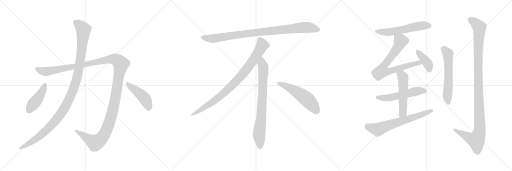
t = 0.00 s
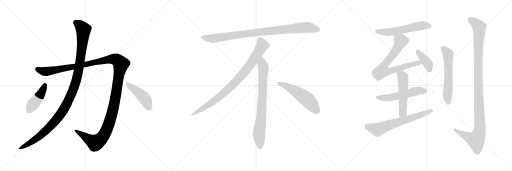
t = 2.74 s
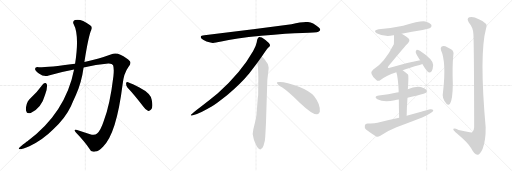
t = 5.47 s
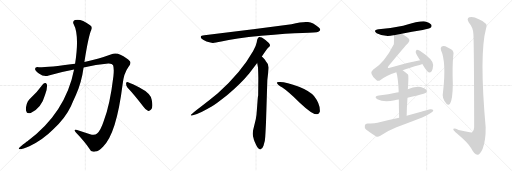
t = 8.21 s
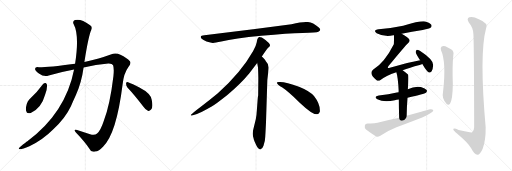
t = 10.95 s
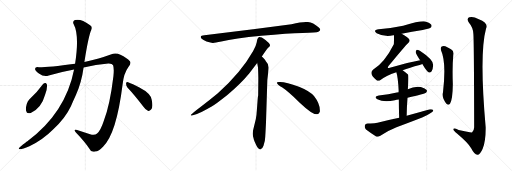
t = 13.69 s

The animated SVG that drew these frames (rendered in a browser with its animation timeline set to each time). Animation: 16 CSS @keyframes rules; one cycle of 13.69 s.

<svg version="1.1" viewBox="0 0 3072 1024" xmlns="http://www.w3.org/2000/svg">
  <g stroke="lightgray" stroke-dasharray="1,1" stroke-width="1" transform="scale(4, 4)">
    <line x1="0" y1="0" x2="256" y2="256"></line>
    <line x1="256" y1="0" x2="0" y2="256"></line>
    <line x1="128" y1="0" x2="128" y2="256"></line>
    <line x1="0" y1="128" x2="256" y2="128"></line>
    <line x1="256" y1="0" x2="512" y2="256"></line>
    <line x1="512" y1="0" x2="256" y2="256"></line>
    <line x1="384" y1="0" x2="384" y2="256"></line>
    <line x1="256" y1="128" x2="512" y2="128"></line>
    <line x1="512" y1="0" x2="768" y2="256"></line>
    <line x1="768" y1="0" x2="512" y2="256"></line>
    <line x1="640" y1="0" x2="640" y2="256"></line>
    <line x1="512" y1="128" x2="768" y2="128"></line>
  </g>
<g transform="scale(1, -1) translate(0, -850)">
   <style type="text/css">
    @keyframes keyframes0 {
      from {
       stroke: black;
       stroke-dashoffset: 1426;
       stroke-width: 128;
       }
       82% {
       animation-timing-function: step-end;
       stroke: black;
       stroke-dashoffset: 0;
       stroke-width: 128;
       }
       to {
       stroke: black;
       stroke-width: 1024;
       }
       }
       #make-me-a-hanzi-animation-0 {
         animation: keyframes0 1.410482s both;
         animation-delay: 0.000000s;
         animation-timing-function: linear;
       }
    @keyframes keyframes1 {
      from {
       stroke: black;
       stroke-dashoffset: 1169;
       stroke-width: 128;
       }
       79% {
       animation-timing-function: step-end;
       stroke: black;
       stroke-dashoffset: 0;
       stroke-width: 128;
       }
       to {
       stroke: black;
       stroke-width: 1024;
       }
       }
       #make-me-a-hanzi-animation-1 {
         animation: keyframes1 1.201335s both;
         animation-delay: 1.410482s;
         animation-timing-function: linear;
       }
    @keyframes keyframes2 {
      from {
       stroke: black;
       stroke-dashoffset: 439;
       stroke-width: 128;
       }
       59% {
       animation-timing-function: step-end;
       stroke: black;
       stroke-dashoffset: 0;
       stroke-width: 128;
       }
       to {
       stroke: black;
       stroke-width: 1024;
       }
       }
       #make-me-a-hanzi-animation-2 {
         animation: keyframes2 0.607259s both;
         animation-delay: 2.611817s;
         animation-timing-function: linear;
       }
    @keyframes keyframes3 {
      from {
       stroke: black;
       stroke-dashoffset: 453;
       stroke-width: 128;
       }
       60% {
       animation-timing-function: step-end;
       stroke: black;
       stroke-dashoffset: 0;
       stroke-width: 128;
       }
       to {
       stroke: black;
       stroke-width: 1024;
       }
       }
       #make-me-a-hanzi-animation-3 {
         animation: keyframes3 0.618652s both;
         animation-delay: 3.219076s;
         animation-timing-function: linear;
       }
    @keyframes keyframes4 {
      from {
       stroke: black;
       stroke-dashoffset: 952;
       stroke-width: 128;
       }
       76% {
       animation-timing-function: step-end;
       stroke: black;
       stroke-dashoffset: 0;
       stroke-width: 128;
       }
       to {
       stroke: black;
       stroke-width: 1024;
       }
       }
       #make-me-a-hanzi-animation-4 {
         animation: keyframes4 1.024740s both;
         animation-delay: 3.837728s;
         animation-timing-function: linear;
       }
    @keyframes keyframes5 {
      from {
       stroke: black;
       stroke-dashoffset: 897;
       stroke-width: 128;
       }
       74% {
       animation-timing-function: step-end;
       stroke: black;
       stroke-dashoffset: 0;
       stroke-width: 128;
       }
       to {
       stroke: black;
       stroke-width: 1024;
       }
       }
       #make-me-a-hanzi-animation-5 {
         animation: keyframes5 0.979980s both;
         animation-delay: 4.862468s;
         animation-timing-function: linear;
       }
    @keyframes keyframes6 {
      from {
       stroke: black;
       stroke-dashoffset: 792;
       stroke-width: 128;
       }
       72% {
       animation-timing-function: step-end;
       stroke: black;
       stroke-dashoffset: 0;
       stroke-width: 128;
       }
       to {
       stroke: black;
       stroke-width: 1024;
       }
       }
       #make-me-a-hanzi-animation-6 {
         animation: keyframes6 0.894531s both;
         animation-delay: 5.842448s;
         animation-timing-function: linear;
       }
    @keyframes keyframes7 {
      from {
       stroke: black;
       stroke-dashoffset: 548;
       stroke-width: 128;
       }
       64% {
       animation-timing-function: step-end;
       stroke: black;
       stroke-dashoffset: 0;
       stroke-width: 128;
       }
       to {
       stroke: black;
       stroke-width: 1024;
       }
       }
       #make-me-a-hanzi-animation-7 {
         animation: keyframes7 0.695964s both;
         animation-delay: 6.736979s;
         animation-timing-function: linear;
       }
    @keyframes keyframes8 {
      from {
       stroke: black;
       stroke-dashoffset: 574;
       stroke-width: 128;
       }
       65% {
       animation-timing-function: step-end;
       stroke: black;
       stroke-dashoffset: 0;
       stroke-width: 128;
       }
       to {
       stroke: black;
       stroke-width: 1024;
       }
       }
       #make-me-a-hanzi-animation-8 {
         animation: keyframes8 0.717122s both;
         animation-delay: 7.432943s;
         animation-timing-function: linear;
       }
    @keyframes keyframes9 {
      from {
       stroke: black;
       stroke-dashoffset: 750;
       stroke-width: 128;
       }
       71% {
       animation-timing-function: step-end;
       stroke: black;
       stroke-dashoffset: 0;
       stroke-width: 128;
       }
       to {
       stroke: black;
       stroke-width: 1024;
       }
       }
       #make-me-a-hanzi-animation-9 {
         animation: keyframes9 0.860352s both;
         animation-delay: 8.150065s;
         animation-timing-function: linear;
       }
    @keyframes keyframes10 {
      from {
       stroke: black;
       stroke-dashoffset: 398;
       stroke-width: 128;
       }
       56% {
       animation-timing-function: step-end;
       stroke: black;
       stroke-dashoffset: 0;
       stroke-width: 128;
       }
       to {
       stroke: black;
       stroke-width: 1024;
       }
       }
       #make-me-a-hanzi-animation-10 {
         animation: keyframes10 0.573893s both;
         animation-delay: 9.010417s;
         animation-timing-function: linear;
       }
    @keyframes keyframes11 {
      from {
       stroke: black;
       stroke-dashoffset: 545;
       stroke-width: 128;
       }
       64% {
       animation-timing-function: step-end;
       stroke: black;
       stroke-dashoffset: 0;
       stroke-width: 128;
       }
       to {
       stroke: black;
       stroke-width: 1024;
       }
       }
       #make-me-a-hanzi-animation-11 {
         animation: keyframes11 0.693522s both;
         animation-delay: 9.584310s;
         animation-timing-function: linear;
       }
    @keyframes keyframes12 {
      from {
       stroke: black;
       stroke-dashoffset: 539;
       stroke-width: 128;
       }
       64% {
       animation-timing-function: step-end;
       stroke: black;
       stroke-dashoffset: 0;
       stroke-width: 128;
       }
       to {
       stroke: black;
       stroke-width: 1024;
       }
       }
       #make-me-a-hanzi-animation-12 {
         animation: keyframes12 0.688639s both;
         animation-delay: 10.277832s;
         animation-timing-function: linear;
       }
    @keyframes keyframes13 {
      from {
       stroke: black;
       stroke-dashoffset: 667;
       stroke-width: 128;
       }
       68% {
       animation-timing-function: step-end;
       stroke: black;
       stroke-dashoffset: 0;
       stroke-width: 128;
       }
       to {
       stroke: black;
       stroke-width: 1024;
       }
       }
       #make-me-a-hanzi-animation-13 {
         animation: keyframes13 0.792806s both;
         animation-delay: 10.966471s;
         animation-timing-function: linear;
       }
    @keyframes keyframes14 {
      from {
       stroke: black;
       stroke-dashoffset: 595;
       stroke-width: 128;
       }
       66% {
       animation-timing-function: step-end;
       stroke: black;
       stroke-dashoffset: 0;
       stroke-width: 128;
       }
       to {
       stroke: black;
       stroke-width: 1024;
       }
       }
       #make-me-a-hanzi-animation-14 {
         animation: keyframes14 0.734212s both;
         animation-delay: 11.759277s;
         animation-timing-function: linear;
       }
    @keyframes keyframes15 {
      from {
       stroke: black;
       stroke-dashoffset: 1157;
       stroke-width: 128;
       }
       79% {
       animation-timing-function: step-end;
       stroke: black;
       stroke-dashoffset: 0;
       stroke-width: 128;
       }
       to {
       stroke: black;
       stroke-width: 1024;
       }
       }
       #make-me-a-hanzi-animation-15 {
         animation: keyframes15 1.191569s both;
         animation-delay: 12.493489s;
         animation-timing-function: linear;
       }
</style>
<path d="M 501.5 446.5 Q 574.5 461.5 649.5 469.5 Q 673.5 470.5 678.5 459.5 Q 685.5 440.5 680.5 393.5 Q 659.5 218.5 622.5 125.5 Q 603.5 67.5 582.5 50.5 Q 569.5 37.5 540.5 45.5 L 462.5 71.5 Q 437.5 78.5 455.5 55.5 Q 507.5 1.5 536.5 -41.5 Q 546.5 -65.5 571.5 -57.5 Q 592.5 -56.5 619.5 -27.5 Q 698.5 48.5 735.5 343.5 Q 742.5 410.5 770.5 448.5 Q 789.5 472.5 779.5 483.5 Q 761.5 504.5 722.5 522.5 Q 694.5 537.5 664.5 524.5 Q 597.5 499.5 506.5 479.5 L 450.5 468.5 Q 294.5 447.5 233.5 447.5 Q 211.5 451.5 210.5 438.5 Q 209.5 428.5 233.5 410.5 Q 263.5 388.5 292.5 398.5 Q 368.5 420.5 444.5 434.5 L 501.5 446.5 Z" fill="lightgray"></path> 
<path d="M 444.5 434.5 Q 393.5 173.5 162.5 2.5 Q 159.5 2.5 120.5 -30.5 Q 104.5 -42.5 119.5 -44.5 Q 135.5 -43.5 176.5 -26.5 Q 260.5 15.5 321.5 77.5 Q 391.5 141.5 425.5 213.5 Q 438.5 244.5 453.5 276.5 Q 489.5 355.5 501.5 446.5 L 506.5 479.5 Q 530.5 633.5 547.5 670.5 Q 557.5 692.5 538.5 701.5 Q 484.5 741.5 449.5 730.5 Q 433.5 723.5 441.5 706.5 Q 477.5 640.5 450.5 468.5 L 444.5 434.5 Z" fill="lightgray"></path> 
<path d="M 258.5 347.5 Q 221.5 296.5 175.5 253.5 Q 165.5 243.5 160.5 227.5 Q 153.5 203.5 156.5 186.5 Q 160.5 165.5 184.5 173.5 Q 248.5 201.5 270.5 282.5 Q 283.5 313.5 282.5 341.5 Q 279.5 351.5 274.5 353.5 Q 264.5 354.5 258.5 347.5 Z" fill="lightgray"></path> 
<path d="M 764.5 326.5 Q 807.5 280.5 859.5 212.5 Q 874.5 190.5 889.5 185.5 Q 898.5 184.5 906.5 193.5 Q 919.5 205.5 910.5 251.5 Q 906.5 290.5 836.5 326.5 Q 793.5 348.5 768.5 357.5 Q 759.5 363.5 756.5 351.5 Q 755.5 338.5 764.5 326.5 Z" fill="lightgray"></path> 
<path d="M 1749.0 705.5 L 1531.0 676.5 L 1226.0 639.5 Q 1193.0 636.5 1210.0 618.5 Q 1218.0 611.5 1239.0 602.5 Q 1267.0 594.5 1276.0 593.5 Q 1286.0 592.5 1328.0 601.5 Q 1406.0 620.5 1568.0 636.5 Q 1730.0 651.5 1815.0 653.5 Q 1900.0 655.5 1910.0 660.5 Q 1932.0 670.5 1911.0 687.5 Q 1879.0 714.5 1848.0 718.5 Q 1818.0 722.5 1749.0 705.5 Z" fill="lightgray"></path> 
<path d="M 1571.0 511.5 Q 1599.0 554.5 1606.0 561.5 L 1617.0 571.5 Q 1620.0 574.5 1620.0 580.5 Q 1620.0 585.5 1613.0 593.5 Q 1595.0 610.5 1571.0 625.5 Q 1560.0 630.5 1556.0 629.5 L 1551.0 626.5 Q 1549.0 625.5 1547.0 621.5 Q 1545.0 616.5 1544.0 615.5 L 1540.0 595.5 Q 1537.0 576.5 1519.0 545.5 Q 1447.0 417.5 1307.0 291.5 Q 1258.0 250.5 1203.0 209.5 Q 1149.0 168.5 1147.0 163.5 Q 1140.0 153.5 1157.0 159.5 L 1182.0 167.5 Q 1202.0 172.5 1270.0 211.5 Q 1291.0 222.5 1364.0 280.5 Q 1445.0 348.5 1495.0 409.5 L 1543.0 473.5 L 1571.0 511.5 Z" fill="lightgray"></path> 
<path d="M 1596.0 115.5 L 1604.0 371.5 L 1610.0 423.5 Q 1612.0 439.5 1612.0 446.5 Q 1612.0 467.5 1594.0 485.5 Q 1592.0 490.5 1571.0 511.5 C 1550.0 533.5 1538.0 503.5 1543.0 473.5 L 1548.0 445.5 Q 1550.0 404.5 1550.0 383.5 L 1549.0 277.5 Q 1547.0 271.5 1545.0 241.5 L 1541.0 188.5 Q 1539.0 155.5 1535.0 137.5 L 1520.0 75.5 Q 1512.0 47.5 1521.0 22.5 L 1523.0 13.5 Q 1525.0 7.5 1537.0 -19.5 Q 1550.0 -46.5 1562.0 -45.5 Q 1574.0 -44.5 1581.0 -23.5 L 1589.0 6.5 Q 1592.0 29.5 1593.0 57.5 L 1596.0 115.5 Z" fill="lightgray"></path> 
<path d="M 1661.0 354.5 Q 1664.0 343.5 1694.0 325.5 Q 1724.0 306.5 1800.0 233.5 Q 1877.0 160.5 1904.0 165.5 Q 1914.0 166.5 1919.0 180.5 Q 1923.0 224.5 1884.0 274.5 Q 1859.0 304.5 1794.0 330.5 Q 1711.0 361.5 1673.0 358.5 Q 1660.0 358.5 1661.0 354.5 Z" fill="lightgray"></path> 
<path d="M 2410.0 648.0 Q 2471.0 661.0 2536.0 671.0 Q 2576.0 680.0 2583.0 685.0 Q 2593.0 692.0 2588.0 702.0 Q 2581.0 714.0 2551.0 722.0 Q 2526.0 728.0 2419.0 697.0 Q 2349.0 682.0 2272.0 676.0 Q 2235.0 670.0 2260.0 652.0 Q 2305.0 628.0 2360.0 639.0 Q 2361.0 640.0 2364.0 639.0 L 2410.0 648.0 Z" fill="lightgray"></path> 
<path d="M 2416.0 430.0 Q 2456.0 445.0 2518.0 461.0 Q 2527.0 464.0 2534.0 467.0 C 2562.0 477.0 2550.0 495.0 2521.0 489.0 Q 2433.0 473.0 2339.0 445.0 Q 2330.0 441.0 2327.0 444.0 Q 2326.0 447.0 2331.0 455.0 Q 2428.0 573.0 2448.0 592.0 Q 2461.0 602.0 2455.0 615.0 Q 2449.0 627.0 2410.0 648.0 C 2384.0 663.0 2364.0 669.0 2364.0 639.0 Q 2364.0 591.0 2363.0 586.0 Q 2309.0 478.0 2238.0 432.0 Q 2211.0 410.0 2258.0 371.0 Q 2268.0 361.0 2283.0 371.0 Q 2313.0 396.0 2378.0 418.0 L 2416.0 430.0 Z" fill="lightgray"></path> 
<path d="M 2534.0 467.0 Q 2562.0 419.0 2574.0 416.0 Q 2583.0 415.0 2590.0 423.0 Q 2597.0 433.0 2599.0 461.0 Q 2599.0 494.0 2519.0 546.0 Q 2507.0 553.0 2501.0 553.0 Q 2497.0 550.0 2494.0 540.0 Q 2494.0 530.0 2511.0 505.0 Q 2515.0 498.0 2521.0 489.0 L 2534.0 467.0 Z" fill="lightgray"></path> 
<path d="M 2445.0 265.0 Q 2548.0 289.0 2556.0 295.0 Q 2565.0 302.0 2560.0 311.0 Q 2553.0 321.0 2525.0 329.0 Q 2486.0 335.0 2447.0 315.0 L 2392.0 298.0 Q 2386.0 298.0 2381.0 296.0 Q 2332.0 284.0 2273.0 278.0 Q 2239.0 272.0 2264.0 256.0 Q 2303.0 235.0 2369.0 250.0 Q 2379.0 253.0 2393.0 254.0 L 2445.0 265.0 Z" fill="lightgray"></path> 
<path d="M 2440.0 156.0 Q 2441.0 214.0 2445.0 265.0 L 2447.0 315.0 Q 2453.0 399.0 2448.0 404.0 Q 2432.0 420.0 2416.0 430.0 C 2391.0 447.0 2369.0 447.0 2378.0 418.0 Q 2388.0 390.0 2392.0 306.0 Q 2391.0 303.0 2392.0 298.0 L 2393.0 254.0 Q 2393.0 209.0 2395.0 144.0 C 2396.0 114.0 2439.0 126.0 2440.0 156.0 Z" fill="lightgray"></path> 
<path d="M 2395.0 144.0 Q 2331.0 131.0 2265.0 114.0 Q 2243.0 108.0 2206.0 110.0 Q 2191.0 109.0 2189.0 98.0 Q 2186.0 83.0 2196.0 74.0 Q 2221.0 55.0 2257.0 32.0 Q 2267.0 28.0 2282.0 37.0 Q 2328.0 68.0 2379.0 88.0 Q 2457.0 116.0 2533.0 146.0 Q 2563.0 158.0 2584.0 173.0 Q 2599.0 180.0 2600.0 190.0 Q 2594.0 197.0 2580.0 195.0 Q 2513.0 176.0 2440.0 156.0 L 2395.0 144.0 Z" fill="lightgray"></path> 
<path d="M 2646.0 550.0 Q 2679.0 478.0 2658.0 298.0 Q 2649.0 262.0 2680.0 227.0 Q 2690.0 217.0 2700.0 228.0 Q 2716.0 256.0 2717.0 346.0 Q 2713.0 454.0 2720.0 521.0 Q 2726.0 543.0 2706.0 555.0 Q 2690.0 565.0 2672.0 573.0 Q 2659.0 577.0 2650.0 572.0 Q 2641.0 565.0 2646.0 550.0 Z" fill="lightgray"></path> 
<path d="M 2840.0 650.0 Q 2844.0 616.0 2845.0 88.0 Q 2844.0 66.0 2833.0 57.0 Q 2826.0 54.0 2752.0 71.0 Q 2718.0 86.0 2720.0 74.0 Q 2721.0 67.0 2742.0 50.0 Q 2811.0 -8.0 2827.0 -39.0 Q 2846.0 -76.0 2864.0 -78.0 Q 2880.0 -79.0 2896.0 -42.0 Q 2915.0 7.0 2914.0 87.0 Q 2875.0 529.0 2916.0 679.0 Q 2934.0 712.0 2873.0 736.0 Q 2836.0 755.0 2816.0 747.0 Q 2797.0 740.0 2814.0 715.0 Q 2838.0 687.0 2840.0 650.0 Z" fill="lightgray"></path> 
      <clipPath id="make-me-a-hanzi-clip-0">
      <path d="M 501.5 446.5 Q 574.5 461.5 649.5 469.5 Q 673.5 470.5 678.5 459.5 Q 685.5 440.5 680.5 393.5 Q 659.5 218.5 622.5 125.5 Q 603.5 67.5 582.5 50.5 Q 569.5 37.5 540.5 45.5 L 462.5 71.5 Q 437.5 78.5 455.5 55.5 Q 507.5 1.5 536.5 -41.5 Q 546.5 -65.5 571.5 -57.5 Q 592.5 -56.5 619.5 -27.5 Q 698.5 48.5 735.5 343.5 Q 742.5 410.5 770.5 448.5 Q 789.5 472.5 779.5 483.5 Q 761.5 504.5 722.5 522.5 Q 694.5 537.5 664.5 524.5 Q 597.5 499.5 506.5 479.5 L 450.5 468.5 Q 294.5 447.5 233.5 447.5 Q 211.5 451.5 210.5 438.5 Q 209.5 428.5 233.5 410.5 Q 263.5 388.5 292.5 398.5 Q 368.5 420.5 444.5 434.5 L 501.5 446.5 Z" fill="lightgray"></path>
      </clipPath>
      <path clip-path="url(#make-me-a-hanzi-clip-0)" d="M 221.5 437.5 L 252.5 424.5 L 279.5 422.5 L 681.5 497.5 L 701.5 490.5 L 725.5 466.5 L 674.5 175.5 L 641.5 74.5 L 619.5 34.5 L 591.5 5.5 L 570.5 -4.5 L 455.5 64.5 " fill="none" id="make-me-a-hanzi-animation-0" stroke-dasharray="1298 2596" stroke-linecap="round"></path>

      <clipPath id="make-me-a-hanzi-clip-1">
      <path d="M 444.5 434.5 Q 393.5 173.5 162.5 2.5 Q 159.5 2.5 120.5 -30.5 Q 104.5 -42.5 119.5 -44.5 Q 135.5 -43.5 176.5 -26.5 Q 260.5 15.5 321.5 77.5 Q 391.5 141.5 425.5 213.5 Q 438.5 244.5 453.5 276.5 Q 489.5 355.5 501.5 446.5 L 506.5 479.5 Q 530.5 633.5 547.5 670.5 Q 557.5 692.5 538.5 701.5 Q 484.5 741.5 449.5 730.5 Q 433.5 723.5 441.5 706.5 Q 477.5 640.5 450.5 468.5 L 444.5 434.5 Z" fill="lightgray"></path>
      </clipPath>
      <path clip-path="url(#make-me-a-hanzi-clip-1)" d="M 454.5 715.5 L 493.5 683.5 L 500.5 673.5 L 499.5 652.5 L 474.5 442.5 L 450.5 345.5 L 425.5 280.5 L 376.5 184.5 L 321.5 113.5 L 258.5 51.5 L 213.5 16.5 L 123.5 -37.5 " fill="none" id="make-me-a-hanzi-animation-1" stroke-dasharray="1041 2082" stroke-linecap="round"></path>

      <clipPath id="make-me-a-hanzi-clip-2">
      <path d="M 258.5 347.5 Q 221.5 296.5 175.5 253.5 Q 165.5 243.5 160.5 227.5 Q 153.5 203.5 156.5 186.5 Q 160.5 165.5 184.5 173.5 Q 248.5 201.5 270.5 282.5 Q 283.5 313.5 282.5 341.5 Q 279.5 351.5 274.5 353.5 Q 264.5 354.5 258.5 347.5 Z" fill="lightgray"></path>
      </clipPath>
      <path clip-path="url(#make-me-a-hanzi-clip-2)" d="M 271.5 342.5 L 242.5 281.5 L 174.5 188.5 " fill="none" id="make-me-a-hanzi-animation-2" stroke-dasharray="311 622" stroke-linecap="round"></path>

      <clipPath id="make-me-a-hanzi-clip-3">
      <path d="M 764.5 326.5 Q 807.5 280.5 859.5 212.5 Q 874.5 190.5 889.5 185.5 Q 898.5 184.5 906.5 193.5 Q 919.5 205.5 910.5 251.5 Q 906.5 290.5 836.5 326.5 Q 793.5 348.5 768.5 357.5 Q 759.5 363.5 756.5 351.5 Q 755.5 338.5 764.5 326.5 Z" fill="lightgray"></path>
      </clipPath>
      <path clip-path="url(#make-me-a-hanzi-clip-3)" d="M 766.5 346.5 L 864.5 264.5 L 881.5 236.5 L 891.5 201.5 " fill="none" id="make-me-a-hanzi-animation-3" stroke-dasharray="325 650" stroke-linecap="round"></path>

      <clipPath id="make-me-a-hanzi-clip-4">
      <path d="M 1749.0 705.5 L 1531.0 676.5 L 1226.0 639.5 Q 1193.0 636.5 1210.0 618.5 Q 1218.0 611.5 1239.0 602.5 Q 1267.0 594.5 1276.0 593.5 Q 1286.0 592.5 1328.0 601.5 Q 1406.0 620.5 1568.0 636.5 Q 1730.0 651.5 1815.0 653.5 Q 1900.0 655.5 1910.0 660.5 Q 1932.0 670.5 1911.0 687.5 Q 1879.0 714.5 1848.0 718.5 Q 1818.0 722.5 1749.0 705.5 Z" fill="lightgray"></path>
      </clipPath>
      <path clip-path="url(#make-me-a-hanzi-clip-4)" d="M 1218.0 628.5 L 1240.0 621.5 L 1297.0 621.5 L 1526.0 654.5 L 1809.0 685.5 L 1848.0 686.5 L 1908.0 674.5 " fill="none" id="make-me-a-hanzi-animation-4" stroke-dasharray="824 1648" stroke-linecap="round"></path>

      <clipPath id="make-me-a-hanzi-clip-5">
      <path d="M 1571.0 511.5 Q 1599.0 554.5 1606.0 561.5 L 1617.0 571.5 Q 1620.0 574.5 1620.0 580.5 Q 1620.0 585.5 1613.0 593.5 Q 1595.0 610.5 1571.0 625.5 Q 1560.0 630.5 1556.0 629.5 L 1551.0 626.5 Q 1549.0 625.5 1547.0 621.5 Q 1545.0 616.5 1544.0 615.5 L 1540.0 595.5 Q 1537.0 576.5 1519.0 545.5 Q 1447.0 417.5 1307.0 291.5 Q 1258.0 250.5 1203.0 209.5 Q 1149.0 168.5 1147.0 163.5 Q 1140.0 153.5 1157.0 159.5 L 1182.0 167.5 Q 1202.0 172.5 1270.0 211.5 Q 1291.0 222.5 1364.0 280.5 Q 1445.0 348.5 1495.0 409.5 L 1543.0 473.5 L 1571.0 511.5 Z" fill="lightgray"></path>
      </clipPath>
      <path clip-path="url(#make-me-a-hanzi-clip-5)" d="M 1561.0 616.5 L 1574.0 579.5 L 1570.0 570.5 L 1524.0 496.5 L 1444.0 391.5 L 1342.0 290.5 L 1287.0 246.5 L 1152.0 162.5 " fill="none" id="make-me-a-hanzi-animation-5" stroke-dasharray="769 1538" stroke-linecap="round"></path>

      <clipPath id="make-me-a-hanzi-clip-6">
      <path d="M 1596.0 115.5 L 1604.0 371.5 L 1610.0 423.5 Q 1612.0 439.5 1612.0 446.5 Q 1612.0 467.5 1594.0 485.5 Q 1592.0 490.5 1571.0 511.5 C 1550.0 533.5 1538.0 503.5 1543.0 473.5 L 1548.0 445.5 Q 1550.0 404.5 1550.0 383.5 L 1549.0 277.5 Q 1547.0 271.5 1545.0 241.5 L 1541.0 188.5 Q 1539.0 155.5 1535.0 137.5 L 1520.0 75.5 Q 1512.0 47.5 1521.0 22.5 L 1523.0 13.5 Q 1525.0 7.5 1537.0 -19.5 Q 1550.0 -46.5 1562.0 -45.5 Q 1574.0 -44.5 1581.0 -23.5 L 1589.0 6.5 Q 1592.0 29.5 1593.0 57.5 L 1596.0 115.5 Z" fill="lightgray"></path>
      </clipPath>
      <path clip-path="url(#make-me-a-hanzi-clip-6)" d="M 1572.0 500.5 L 1573.0 466.5 L 1580.0 448.5 L 1576.0 289.5 L 1568.0 154.5 L 1554.0 45.5 L 1562.0 -32.5 " fill="none" id="make-me-a-hanzi-animation-6" stroke-dasharray="664 1328" stroke-linecap="round"></path>

      <clipPath id="make-me-a-hanzi-clip-7">
      <path d="M 1661.0 354.5 Q 1664.0 343.5 1694.0 325.5 Q 1724.0 306.5 1800.0 233.5 Q 1877.0 160.5 1904.0 165.5 Q 1914.0 166.5 1919.0 180.5 Q 1923.0 224.5 1884.0 274.5 Q 1859.0 304.5 1794.0 330.5 Q 1711.0 361.5 1673.0 358.5 Q 1660.0 358.5 1661.0 354.5 Z" fill="lightgray"></path>
      </clipPath>
      <path clip-path="url(#make-me-a-hanzi-clip-7)" d="M 1668.0 353.5 L 1711.0 337.5 L 1816.0 275.5 L 1864.0 232.5 L 1900.0 184.5 " fill="none" id="make-me-a-hanzi-animation-7" stroke-dasharray="420 840" stroke-linecap="round"></path>

      <clipPath id="make-me-a-hanzi-clip-8">
      <path d="M 2410.0 648.0 Q 2471.0 661.0 2536.0 671.0 Q 2576.0 680.0 2583.0 685.0 Q 2593.0 692.0 2588.0 702.0 Q 2581.0 714.0 2551.0 722.0 Q 2526.0 728.0 2419.0 697.0 Q 2349.0 682.0 2272.0 676.0 Q 2235.0 670.0 2260.0 652.0 Q 2305.0 628.0 2360.0 639.0 Q 2361.0 640.0 2364.0 639.0 L 2410.0 648.0 Z" fill="lightgray"></path>
      </clipPath>
      <path clip-path="url(#make-me-a-hanzi-clip-8)" d="M 2264.0 665.0 L 2285.0 659.0 L 2349.0 660.0 L 2533.0 697.0 L 2577.0 696.0 " fill="none" id="make-me-a-hanzi-animation-8" stroke-dasharray="446 892" stroke-linecap="round"></path>

      <clipPath id="make-me-a-hanzi-clip-9">
      <path d="M 2416.0 430.0 Q 2456.0 445.0 2518.0 461.0 Q 2527.0 464.0 2534.0 467.0 C 2562.0 477.0 2550.0 495.0 2521.0 489.0 Q 2433.0 473.0 2339.0 445.0 Q 2330.0 441.0 2327.0 444.0 Q 2326.0 447.0 2331.0 455.0 Q 2428.0 573.0 2448.0 592.0 Q 2461.0 602.0 2455.0 615.0 Q 2449.0 627.0 2410.0 648.0 C 2384.0 663.0 2364.0 669.0 2364.0 639.0 Q 2364.0 591.0 2363.0 586.0 Q 2309.0 478.0 2238.0 432.0 Q 2211.0 410.0 2258.0 371.0 Q 2268.0 361.0 2283.0 371.0 Q 2313.0 396.0 2378.0 418.0 L 2416.0 430.0 Z" fill="lightgray"></path>
      </clipPath>
      <path clip-path="url(#make-me-a-hanzi-clip-9)" d="M 2374.0 628.0 L 2404.0 605.0 L 2397.0 586.0 L 2351.0 514.0 L 2311.0 468.0 L 2293.0 424.0 L 2328.0 421.0 L 2501.0 472.0 L 2528.0 471.0 " fill="none" id="make-me-a-hanzi-animation-9" stroke-dasharray="622 1244" stroke-linecap="round"></path>

      <clipPath id="make-me-a-hanzi-clip-10">
      <path d="M 2534.0 467.0 Q 2562.0 419.0 2574.0 416.0 Q 2583.0 415.0 2590.0 423.0 Q 2597.0 433.0 2599.0 461.0 Q 2599.0 494.0 2519.0 546.0 Q 2507.0 553.0 2501.0 553.0 Q 2497.0 550.0 2494.0 540.0 Q 2494.0 530.0 2511.0 505.0 Q 2515.0 498.0 2521.0 489.0 L 2534.0 467.0 Z" fill="lightgray"></path>
      </clipPath>
      <path clip-path="url(#make-me-a-hanzi-clip-10)" d="M 2503.0 544.0 L 2567.0 468.0 L 2577.0 427.0 " fill="none" id="make-me-a-hanzi-animation-10" stroke-dasharray="270 540" stroke-linecap="round"></path>

      <clipPath id="make-me-a-hanzi-clip-11">
      <path d="M 2445.0 265.0 Q 2548.0 289.0 2556.0 295.0 Q 2565.0 302.0 2560.0 311.0 Q 2553.0 321.0 2525.0 329.0 Q 2486.0 335.0 2447.0 315.0 L 2392.0 298.0 Q 2386.0 298.0 2381.0 296.0 Q 2332.0 284.0 2273.0 278.0 Q 2239.0 272.0 2264.0 256.0 Q 2303.0 235.0 2369.0 250.0 Q 2379.0 253.0 2393.0 254.0 L 2445.0 265.0 Z" fill="lightgray"></path>
      </clipPath>
      <path clip-path="url(#make-me-a-hanzi-clip-11)" d="M 2266.0 268.0 L 2325.0 263.0 L 2491.0 303.0 L 2550.0 305.0 " fill="none" id="make-me-a-hanzi-animation-11" stroke-dasharray="417 834" stroke-linecap="round"></path>

      <clipPath id="make-me-a-hanzi-clip-12">
      <path d="M 2440.0 156.0 Q 2441.0 214.0 2445.0 265.0 L 2447.0 315.0 Q 2453.0 399.0 2448.0 404.0 Q 2432.0 420.0 2416.0 430.0 C 2391.0 447.0 2369.0 447.0 2378.0 418.0 Q 2388.0 390.0 2392.0 306.0 Q 2391.0 303.0 2392.0 298.0 L 2393.0 254.0 Q 2393.0 209.0 2395.0 144.0 C 2396.0 114.0 2439.0 126.0 2440.0 156.0 Z" fill="lightgray"></path>
      </clipPath>
      <path clip-path="url(#make-me-a-hanzi-clip-12)" d="M 2386.0 416.0 L 2414.0 396.0 L 2419.0 372.0 L 2418.0 181.0 L 2401.0 153.0 " fill="none" id="make-me-a-hanzi-animation-12" stroke-dasharray="411 822" stroke-linecap="round"></path>

      <clipPath id="make-me-a-hanzi-clip-13">
      <path d="M 2395.0 144.0 Q 2331.0 131.0 2265.0 114.0 Q 2243.0 108.0 2206.0 110.0 Q 2191.0 109.0 2189.0 98.0 Q 2186.0 83.0 2196.0 74.0 Q 2221.0 55.0 2257.0 32.0 Q 2267.0 28.0 2282.0 37.0 Q 2328.0 68.0 2379.0 88.0 Q 2457.0 116.0 2533.0 146.0 Q 2563.0 158.0 2584.0 173.0 Q 2599.0 180.0 2600.0 190.0 Q 2594.0 197.0 2580.0 195.0 Q 2513.0 176.0 2440.0 156.0 L 2395.0 144.0 Z" fill="lightgray"></path>
      </clipPath>
      <path clip-path="url(#make-me-a-hanzi-clip-13)" d="M 2204.0 94.0 L 2266.0 74.0 L 2593.0 188.0 " fill="none" id="make-me-a-hanzi-animation-13" stroke-dasharray="539 1078" stroke-linecap="round"></path>

      <clipPath id="make-me-a-hanzi-clip-14">
      <path d="M 2646.0 550.0 Q 2679.0 478.0 2658.0 298.0 Q 2649.0 262.0 2680.0 227.0 Q 2690.0 217.0 2700.0 228.0 Q 2716.0 256.0 2717.0 346.0 Q 2713.0 454.0 2720.0 521.0 Q 2726.0 543.0 2706.0 555.0 Q 2690.0 565.0 2672.0 573.0 Q 2659.0 577.0 2650.0 572.0 Q 2641.0 565.0 2646.0 550.0 Z" fill="lightgray"></path>
      </clipPath>
      <path clip-path="url(#make-me-a-hanzi-clip-14)" d="M 2659.0 561.0 L 2688.0 528.0 L 2689.0 518.0 L 2691.0 355.0 L 2684.0 279.0 L 2690.0 234.0 " fill="none" id="make-me-a-hanzi-animation-14" stroke-dasharray="467 934" stroke-linecap="round"></path>

      <clipPath id="make-me-a-hanzi-clip-15">
      <path d="M 2840.0 650.0 Q 2844.0 616.0 2845.0 88.0 Q 2844.0 66.0 2833.0 57.0 Q 2826.0 54.0 2752.0 71.0 Q 2718.0 86.0 2720.0 74.0 Q 2721.0 67.0 2742.0 50.0 Q 2811.0 -8.0 2827.0 -39.0 Q 2846.0 -76.0 2864.0 -78.0 Q 2880.0 -79.0 2896.0 -42.0 Q 2915.0 7.0 2914.0 87.0 Q 2875.0 529.0 2916.0 679.0 Q 2934.0 712.0 2873.0 736.0 Q 2836.0 755.0 2816.0 747.0 Q 2797.0 740.0 2814.0 715.0 Q 2838.0 687.0 2840.0 650.0 Z" fill="lightgray"></path>
      </clipPath>
      <path clip-path="url(#make-me-a-hanzi-clip-15)" d="M 2819.0 734.0 L 2841.0 722.0 L 2875.0 689.0 L 2869.0 354.0 L 2878.0 62.0 L 2857.0 10.0 L 2814.0 26.0 L 2727.0 74.0 " fill="none" id="make-me-a-hanzi-animation-15" stroke-dasharray="1029 2058" stroke-linecap="round"></path>

</g>
</svg>
